Image classification data set "retinal_images" (prisi8379/Retiscan_Miniproject on GitHub). Class labels (4): mild diabetic retinopathy, moderate diabetic retinopathy, proliferative diabetic retinopathy, severe diabetic retinopathy.

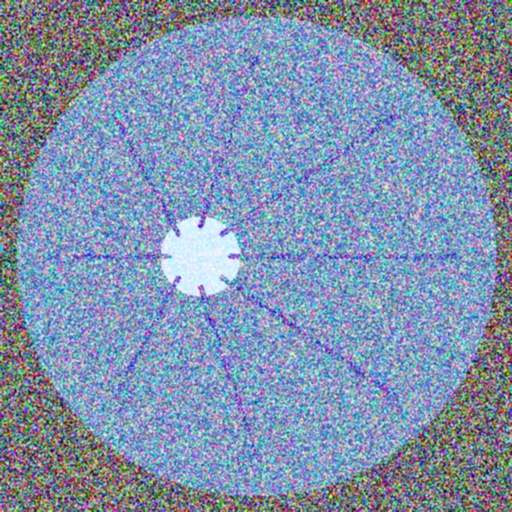
Label: mild diabetic retinopathy

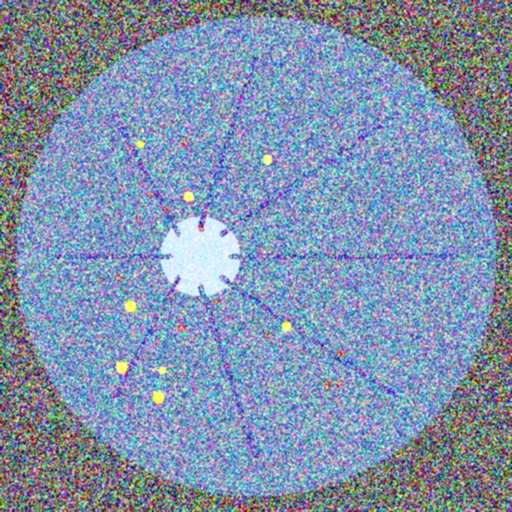
Label: severe diabetic retinopathy

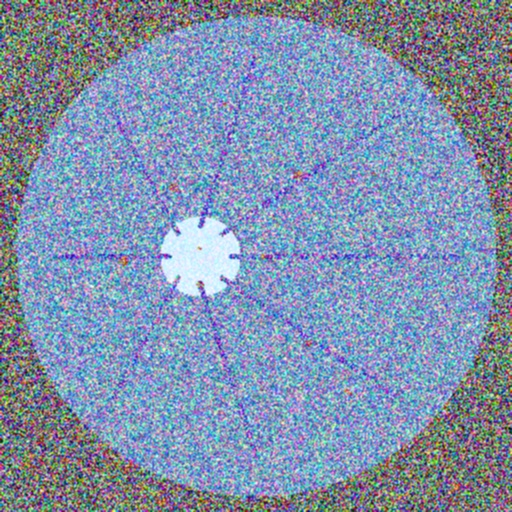
Label: moderate diabetic retinopathy

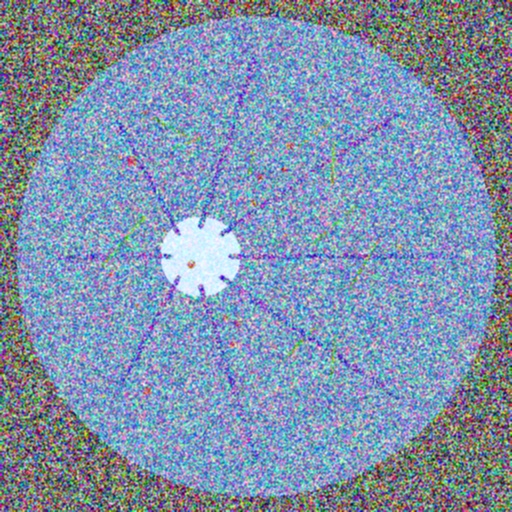
Label: proliferative diabetic retinopathy

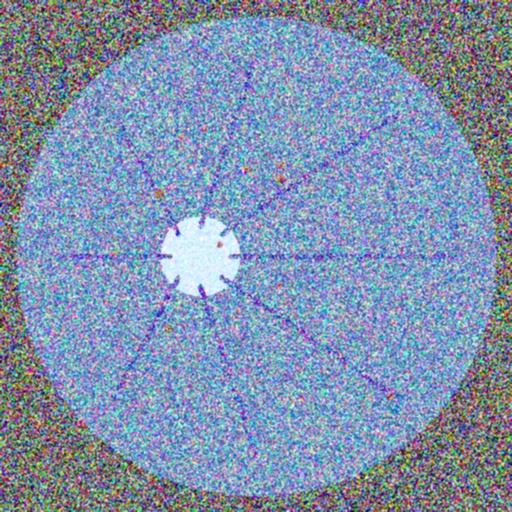
Label: moderate diabetic retinopathy

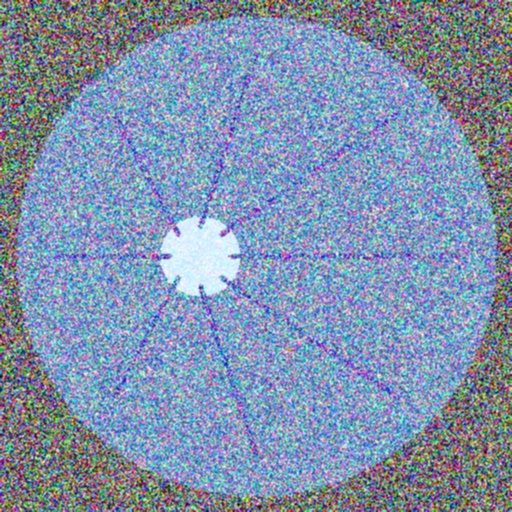
Label: mild diabetic retinopathy
